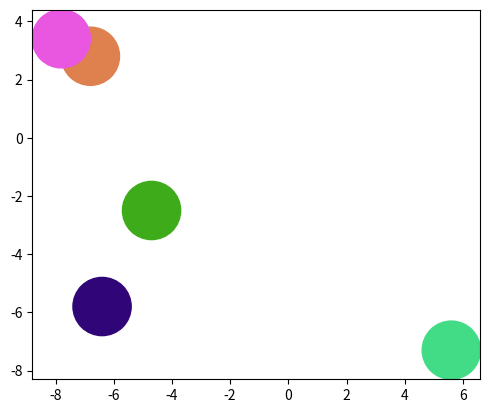
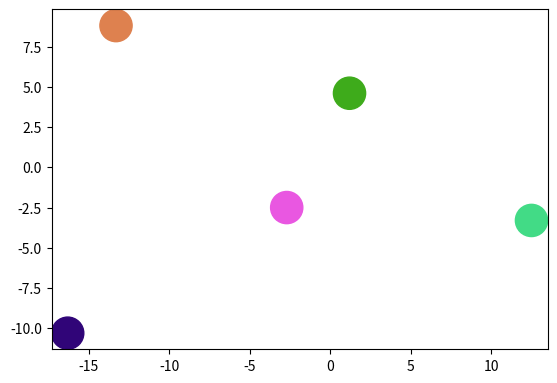
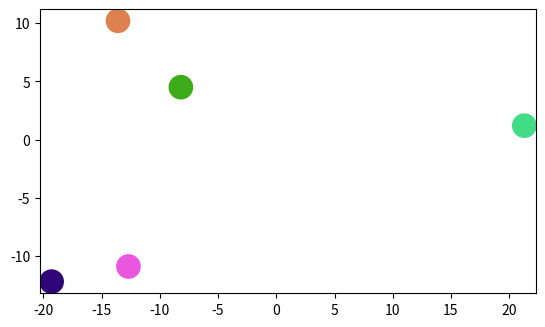
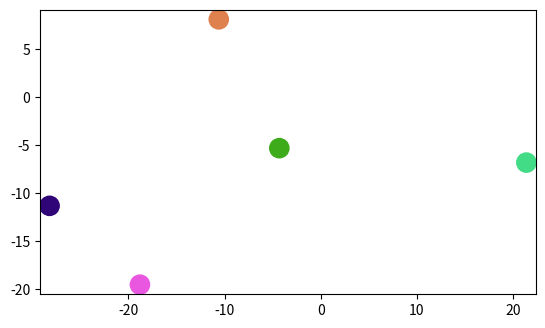
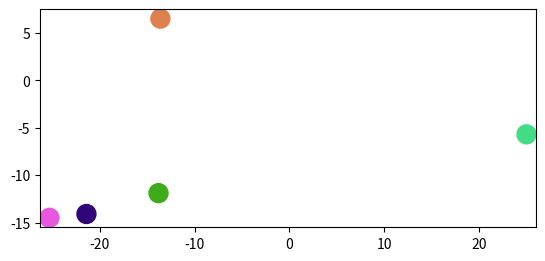
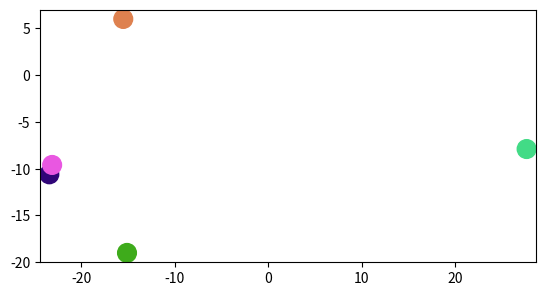

Reproduce these figures in Python, in order.
"""
Task 1: Implement your own Rocket class with the following properties:
-> the __init__ method initializes the rocket's position (the default is (0, 0)),
-> the move method moves the rocket by x along the X axis and by y along the Y axis,
-> the get_position method prints the rocket's position on the plane,
-> the get_distance method calculates the distance between the selected rocket and another rocket,
Task 2: Create an object of the Rocket class. Move it on the screen. 
After each move, print its position to the screen.
Task 3: Create a fleet of 5 rockets. Initialize each of them with randomly
chosen coordinates. Move the rockets around the screen. 
After each move, display their positions and the distances between them on the screen.
"""

import math
import random
import matplotlib.pyplot as plt
class Rocket:
    def __init__(self):             #setting starting position in (0, 0)
        self.x = 0
        self.y = 0
        self.r = 1                  #range of the rocket
        r = random.random()         
        g = random.random()
        b = random.random()
        self.c = (r, g, b)          #color of the rocket
    
    def move(self, dx, dy):         #moving the rocket by vector
        self.x += dx
        self.y += dy
    
    def move_rand(self):                            #moving the rocket by random vector
        self.x += random.randint(-100, 100)*0.1
        self.y += random.randint(-100, 100)*0.1
        self.x = round(self.x, 1)
        self.y = round(self.y, 1)
    
    def get_position(self):         #getting the position of the rocket
        return (self.x, self.y)
    
    def get_distance(self, other):  #getting distance between two rockets
        dx = self.x - other.x
        dy = self.y - other.y
        return math.sqrt(dx**2 + dy**2)
    
    
    def draw_rocket(self):                  #function getting needed data to draw a rocket
        drawing_rocket = plt.Circle((self.x, self.y), self.r, color = self.c)
        return drawing_rocket
    
    def __str__(self):
        return "(%s, %s)" % (self.x, self.y)

def gen_rand_rockets(a):      #funkcja generating 'a' rockets
    rockets = []
    for i in range(a):
        ro = Rocket()
        ro.move_rand()
        rockets.append(ro)
    return rockets

def draw_rockets(rockets):          #funkcja drawing rockets
    figure, axes = plt.subplots()
    axes.set_aspect(1)
    for i in rockets:
        axes.add_artist(i.draw_rocket())
    xl = []
    yl = []
    for i in rockets:
        xl.append(i.x)
        yl.append(i.y)

    plt.xlim(min(xl) - 1, max(xl) + 1)
    plt.ylim(min(yl) - 1, max(yl) + 1)
    plt.show()

def rockets_to_str(rockets):
    str_rockets = []
    for i in rockets:
        str_rockets.append(str(i))
    return str_rockets

rockets = gen_rand_rockets(5)
print(rockets_to_str(rockets))
draw_rockets(rockets)
for i in range(5):          #making five random moves by each rocket
    for j in rockets:
        j.move_rand()
    print(rockets_to_str(rockets))
    draw_rockets(rockets)

def furthest_rocket(rockets):     #funkcja checking which rocket travelled the longest distance
    start = Rocket()
    distances = []
    m = 0
    for i in rockets:
        dist = i.get_distance(start)
        distances.append(dist)
        if m < dist:
            m = dist
            color = i.c
    print("The longest distance was covered by a rocket in color %s. This distance is equal %s." % (color, m))

furthest_rocket(rockets)
